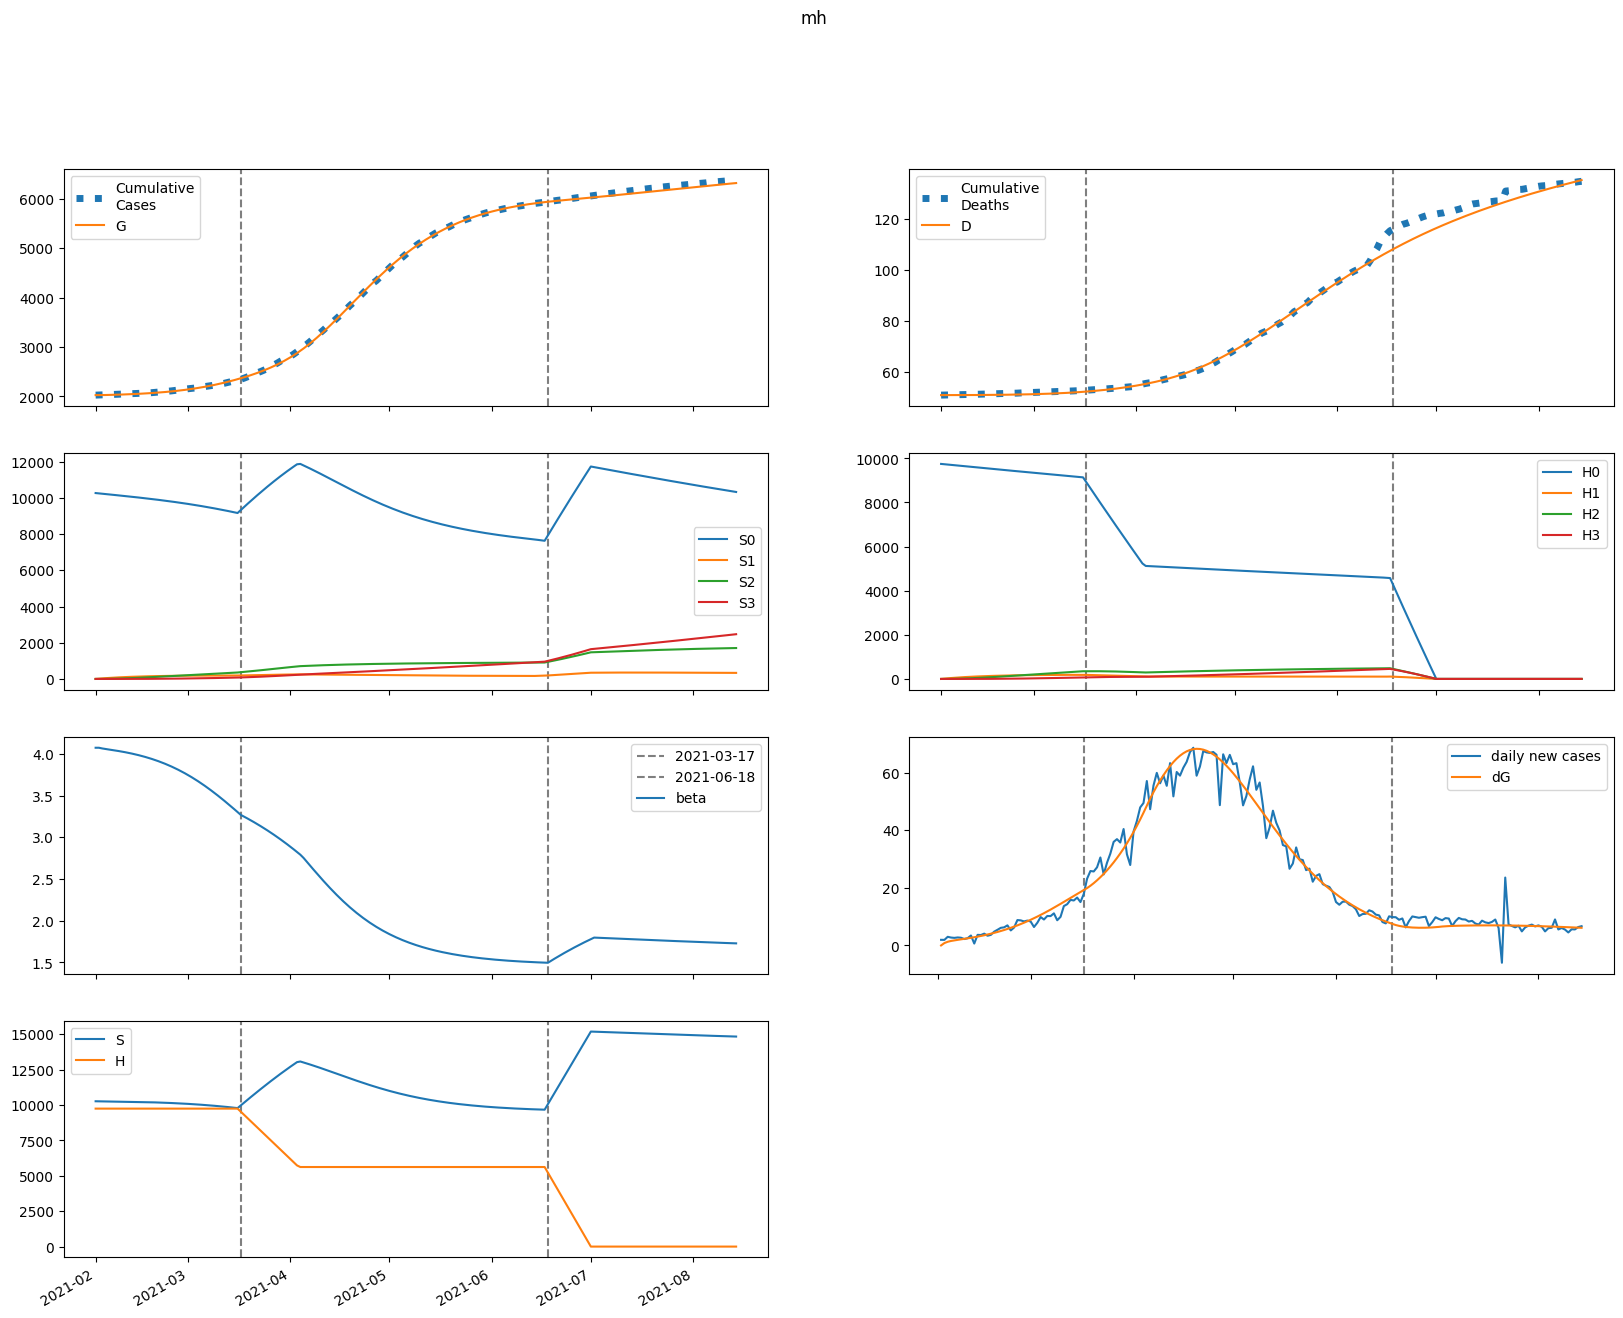

The table this chart was drawn from, first rows:
series, 2021-02-01, 2021-02-02, 2021-02-03, 2021-02-04, 2021-02-05, 2021-02-06, 2021-02-07, 2021-02-08, 2021-02-09, 2021-02-10, 2021-02-11, 2021-02-12, 2021-02-13, 2021-02-14, 2021-02-15, 2021-02-16, 2021-02-17, 2021-02-18, 2021-02-19, 2021-02-20, 2021-02-21, 2021-02-22, 2021-02-23
S, 10267997, 10263918, 10260689, 10257763, 10254871, 10251882, 10248723, 10245352, 10241740, 10237862, 10233698, 10229226, 10224427, 10219279, 10213759, 10207845, 10201513, 10194738, 10187496, 10179760, 10171505, 10162705, 10153331
E, 0.0, 4079, 6325, 7728, 8758, 9637, 10475, 11322, 12208, 13145, 14143, 15207, 16343, 17555, 18846, 20220, 21681, 23233, 24879, 26621, 28463, 30408, 32456
I, 9150, 7107, 6341, 6197, 6368, 6707, 7148, 7658, 8225, 8844, 9513, 10233, 11006, 11836, 12723, 13672, 14686, 15767, 16919, 18145, 19447, 20829, 22293
A, 1812, 1592, 1561, 1623, 1733, 1871, 2027, 2198, 2381, 2578, 2788, 3012, 3251, 3507, 3779, 4070, 4380, 4711, 5063, 5438, 5837, 6260, 6710
IH, 0.0, 366, 642.7, 883.1, 1113, 1344, 1585, 1838, 2107, 2392, 2696, 3021, 3368, 3739, 4135, 4559, 5011, 5495, 6012, 6565, 7155, 7785, 8458
IN, 1676, 3290, 4468, 5462, 6392, 7318, 8272, 9270, 10325, 11443, 12633, 13901, 15252, 16695, 18235, 19880, 21637, 23514, 25518, 27658, 29942, 32378, 34976
D, 51082, 51082, 51083, 51085, 51087, 51090, 51094, 51098, 51103, 51109, 51115, 51122, 51130, 51139, 51149, 51160, 51173, 51186, 51201, 51217, 51235, 51254, 51275
R, 0.0, 283.5, 607.5, 976.9, 1396, 1867, 2394, 2980, 3630, 4346, 5133, 5996, 6939, 7969, 9091, 10311, 11636, 13073, 14630, 16314, 18134, 20099, 22219
G, 2026399, 2026399, 2027219, 2028491, 2030045, 2031806, 2033744, 2035850, 2038126, 2040581, 2043224, 2046067, 2049125, 2052411, 2055941, 2059730, 2063796, 2068155, 2072827, 2077829, 2083182, 2088905, 2095019
H, 9748334, 9748334, 9748334, 9748334, 9748334, 9748334, 9748334, 9748334, 9748334, 9748334, 9748334, 9748334, 9748334, 9748334, 9748334, 9748334, 9748334, 9748334, 9748334, 9748334, 9748334, 9748334, 9748334
S0, 10267997, 10248522, 10229931, 10211672, 10193480, 10175222, 10156826, 10138252, 10119470, 10100459, 10081197, 10061666, 10041845, 10021715, 10001254, 9980441, 9959255, 9937671, 9915667, 9893218, 9870301, 9846890, 9822961
E0, 0.0, 4079, 6320, 7716, 8736, 9604, 10428, 11260, 12127, 13044, 14019, 15058, 16166, 17347, 18605, 19942, 21364, 22872, 24471, 26162, 27950, 29835, 31821
I0, 9150, 7107, 6341, 6196, 6365, 6701, 7136, 7640, 8198, 8807, 9464, 10170, 10927, 11739, 12606, 13533, 14522, 15576, 16698, 17891, 19158, 20501, 21924
A0, 1812, 1592, 1561, 1623, 1732, 1870, 2025, 2194, 2375, 2569, 2776, 2997, 3232, 3483, 3750, 4035, 4338, 4661, 5005, 5371, 5760, 6172, 6610
IH0, 0.0, 366, 642.7, 883.1, 1113, 1344, 1585, 1837, 2105, 2389, 2692, 3015, 3360, 3727, 4120, 4539, 4987, 5465, 5975, 6519, 7100, 7720, 8381
IN0, 1676, 3290, 4468, 5462, 6392, 7317, 8270, 9266, 10317, 11431, 12615, 13874, 15215, 16645, 18169, 19795, 21530, 23380, 25355, 27460, 29705, 32097, 34645
D0, 51082, 51082, 51083, 51085, 51087, 51090, 51094, 51098, 51103, 51109, 51115, 51122, 51130, 51139, 51149, 51160, 51173, 51186, 51201, 51217, 51234, 51253, 51274
R0, 0.0, 283.5, 607.5, 976.9, 1396, 1867, 2394, 2980, 3628, 4343, 5129, 5989, 6930, 7956, 9073, 10287, 11604, 13031, 14576, 16246, 18050, 19996, 22093
G0, 2026399, 2026399, 2027219, 2028490, 2030041, 2031798, 2033729, 2035826, 2038090, 2040528, 2043151, 2045970, 2048997, 2052248, 2055736, 2059476, 2063486, 2067782, 2072381, 2077301, 2082561, 2088181, 2094180
H0, 9748334, 9733712, 9719111, 9704532, 9689976, 9675441, 9660928, 9646436, 9631966, 9617519, 9603092, 9588688, 9574305, 9559943, 9545603, 9531285, 9516988, 9502712, 9488458, 9474226, 9460014, 9445824, 9431656
S1, 0.0, 15396, 29660, 42874, 55113, 66447, 76940, 86651, 95636, 103944, 111625, 118721, 125275, 131323, 136901, 142042, 146775, 151129, 155129, 158800, 162165, 165243, 168053
E1, 0.0, 0.0, 4.843, 12.14, 21.3, 32.24, 44.96, 59.46, 75.73, 93.76, 113.5, 135.1, 158.4, 183.6, 210.6, 239.5, 270.4, 303.4, 338.4, 375.6, 414.9, 456.6, 500.5
I1, 0.0, 0.0, 0.0, 0.9738, 3.197, 6.766, 11.74, 18.16, 26.06, 35.47, 46.41, 58.88, 72.9, 88.48, 105.6, 124.4, 144.8, 166.8, 190.6, 216.1, 243.4, 272.5, 303.5
A1, 0.0, 0.0, 0.0, 0.1929, 0.6528, 1.422, 2.533, 4.015, 5.895, 8.194, 10.93, 14.12, 17.79, 21.93, 26.57, 31.73, 37.41, 43.63, 50.4, 57.75, 65.68, 74.21, 83.37
IH1, 0.0, 0.0, 0.0, 0.0, 0.03895, 0.166, 0.4332, 0.8938, 1.602, 2.611, 3.976, 5.75, 7.986, 10.74, 14.05, 17.99, 22.59, 27.92, 34.02, 40.94, 48.74, 57.46, 67.18
IN1, 0.0, 0.0, 0.0, 0.0, 0.1784, 0.7575, 1.969, 4.045, 7.22, 11.72, 17.78, 25.61, 35.44, 47.46, 61.89, 78.91, 98.74, 121.6, 147.5, 176.9, 209.9, 246.5, 287.2
D1, 0.0, 0.0, 0.0, 0.0, 0.0, 0.0001046, 0.0005503, 0.001713, 0.004113, 0.008412, 0.01542, 0.0261, 0.04153, 0.06297, 0.0918, 0.1295, 0.1778, 0.2385, 0.3134, 0.4047, 0.5146, 0.6455, 0.7997
R1, 0.0, 0.0, 0.0, 0.0, 0.02346, 0.1103, 0.3146, 0.7045, 1.361, 2.378, 3.863, 5.933, 8.718, 12.36, 17, 22.82, 29.97, 38.64, 49.02, 61.31, 75.73, 92.49, 111.8
G1, 0.0, 0.0, 0.0, 0.9738, 3.414, 7.697, 14.18, 23.22, 35.18, 50.4, 69.26, 92.09, 119.2, 151.1, 188, 230.4, 278.5, 332.9, 393.9, 461.9, 537.4, 620.9, 712.7
H1, 0.0, 14623, 28179, 40745, 52391, 63184, 73184, 82448, 91028, 98974, 106331, 113140, 119442, 125272, 130664, 135649, 140257, 144514, 148446, 152075, 155424, 158512, 161359
S2, 0.0, 0.0, 1099, 3204, 6227, 10088, 14712, 20029, 25975, 32491, 39521, 47014, 54923, 63203, 71814, 80718, 89879, 99265, 108846, 118593, 128482, 138486, 148585
E2, 0.0, 0.0, 0.0, 0.1098, 0.3995, 0.9388, 1.801, 3.063, 4.8, 7.092, 10.02, 13.66, 18.12, 23.47, 29.81, 37.26, 45.9, 55.87, 67.26, 80.2, 94.82, 111.2, 129.6
I2, 0.0, 0.0, 0.0, 0.0, 0.02207, 0.09746, 0.2645, 0.5676, 1.057, 1.786, 2.813, 4.2, 6.01, 8.311, 11.17, 14.67, 18.89, 23.9, 29.8, 36.67, 44.61, 53.72, 64.1
A2, 0.0, 0.0, 0.0, 0.0, 0.004371, 0.01975, 0.05473, 0.1198, 0.2272, 0.3907, 0.6256, 0.9485, 1.377, 1.931, 2.631, 3.498, 4.557, 5.83, 7.346, 9.131, 11.21, 13.63, 16.4
IH2, 0.0, 0.0, 0.0, 0.0, 0.0, 0.0008828, 0.004763, 0.01524, 0.03763, 0.07912, 0.1489, 0.2584, 0.421, 0.6527, 0.9717, 1.399, 1.957, 2.672, 3.573, 4.691, 6.061, 7.72, 9.71
IN2, 0.0, 0.0, 0.0, 0.0, 0.0, 0.004044, 0.02175, 0.06939, 0.1708, 0.358, 0.6717, 1.162, 1.888, 2.918, 4.331, 6.215, 8.67, 11.81, 15.74, 20.61, 26.55, 33.73, 42.3
D2, 0.0, 0.0, 0.0, 0.0, 0.0, 0.0, 2.369909308175222e-06, 1.515642125330234e-05, 5.607736964016746e-05, 0.0001571, 0.0003695, 0.0007693, 0.001463, 0.002593, 0.004345, 0.006954, 0.01071, 0.01596, 0.02313, 0.03273, 0.04532, 0.06159, 0.08232
R2, 0.0, 0.0, 0.0, 0.0, 0.0, 0.0005316, 0.003101, 0.01066, 0.02812, 0.06285, 0.1253, 0.2293, 0.393, 0.6391, 0.9955, 1.496, 2.18, 3.096, 4.297, 5.847, 7.818, 10.29, 13.35
G2, 0.0, 0.0, 0.0, 0.0, 0.02207, 0.1024, 0.2912, 0.6533, 1.269, 2.234, 3.66, 5.675, 8.422, 12.07, 16.78, 22.78, 30.27, 39.5, 50.73, 64.26, 80.38, 99.45, 121.8
H2, 0.0, 0.0, 1044, 3045, 5919, 9591, 13990, 19050, 24713, 30921, 37622, 44769, 52318, 60226, 68458, 76976, 85749, 94746, 103941, 113306, 122820, 132460, 142205
S3, 0.0, 0.0, 0.0, 13.09, 51.23, 125.3, 245.4, 420.5, 658.9, 968, 1355, 1825, 2384, 3038, 3790, 4644, 5604, 6673, 7854, 9148, 10558, 12085, 13731
E3, 0.0, 0.0, 0.0, 0.0, 0.0007378, 0.003548, 0.01042, 0.02407, 0.04797, 0.0864, 0.1445, 0.2284, 0.3451, 0.503, 0.7114, 0.9811, 1.324, 1.754, 2.286, 2.937, 3.726, 4.672, 5.798
I3, 0.0, 0.0, 0.0, 0.0, 0.0, 0.0001484, 0.0008286, 0.002739, 0.006968, 0.01506, 0.02907, 0.05163, 0.08603, 0.1362, 0.207, 0.3038, 0.4333, 0.6028, 0.8209, 1.097, 1.443, 1.87, 2.392
A3, 0.0, 0.0, 0.0, 0.0, 0.0, 2.9381827699061713e-05, 0.0001671, 0.0005618, 0.001452, 0.003186, 0.006239, 0.01123, 0.01896, 0.0304, 0.04674, 0.06938, 0.1, 0.1406, 0.1933, 0.2609, 0.3461, 0.4524, 0.5834
IH3, 0.0, 0.0, 0.0, 0.0, 0.0, 0.0, 5.9340854593717055e-06, 3.8953551339913304e-05, 0.0001477, 0.0004234, 0.001017, 0.002159, 0.004179, 0.007534, 0.01283, 0.02084, 0.03256, 0.04922, 0.07232, 0.1037, 0.1454, 0.2001, 0.2708
IN3, 0.0, 0.0, 0.0, 0.0, 0.0, 0.0, 2.7181531372483628e-05, 0.000178, 0.0006732, 0.001925, 0.004611, 0.009763, 0.01886, 0.03391, 0.05759, 0.09334, 0.1455, 0.2194, 0.3216, 0.4599, 0.6437, 0.8838, 1.193
D3, 0.0, 0.0, 0.0, 0.0, 0.0, 0.0, 0.0, 1.5929997105208814e-08, 1.2050044259861143e-07, 5.170503471916126e-07, 1.6536316983621224e-06, 4.383628126906324e-06, 1.0178528127036927e-05, 2.139816747891234e-05, 4.1623753128642164e-05, 7.605916491488249e-05, 0.000132, 0.0002194, 0.0003516, 0.0005457, 0.000824, 0.001214, 0.001752
R3, 0.0, 0.0, 0.0, 0.0, 0.0, 0.0, 3.5734408293800287e-06, 2.5023711916616537e-05, 0.0001007, 0.0003053, 0.0007728, 0.001723, 0.003496, 0.006587, 0.0117, 0.01978, 0.0321, 0.05033, 0.07656, 0.1135, 0.1644, 0.2333, 0.3252
G3, 0.0, 0.0, 0.0, 0.0, 0.0, 0.0001484, 0.0008617, 0.002957, 0.007798, 0.01744, 0.03481, 0.06387, 0.1098, 0.1792, 0.2803, 0.4234, 0.6206, 0.8869, 1.24, 1.699, 2.29, 3.039, 3.978
H3, 0.0, 0.0, 0.0, 12.43, 48.68, 119.1, 233.3, 399.9, 626.7, 920.9, 1289, 1737, 2270, 2893, 3610, 4425, 5341, 6362, 7490, 8727, 10076, 11538, 13115
beta, 4.072, 4.072, 4.064, 4.057, 4.051, 4.045, 4.039, 4.032, 4.026, 4.018, 4.01, 4.002, 3.993, 3.983, 3.973, 3.962, 3.951, 3.938, 3.925, 3.911, 3.896, 3.881, 3.864
